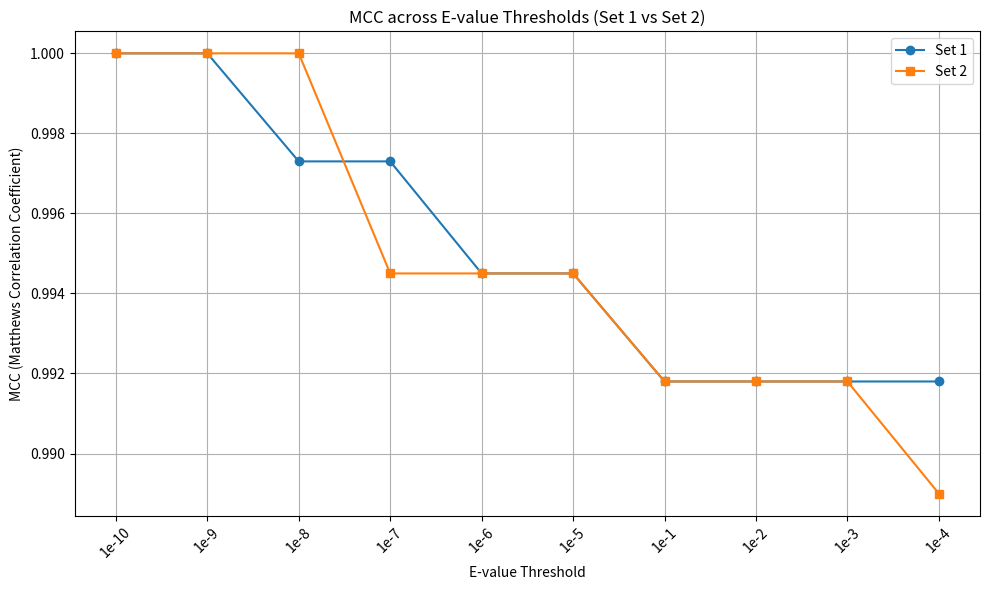

Write Python code to recreate this figure.
#!/usr/bin/env python3
import matplotlib
matplotlib.use('Agg')  # use a non-interactive backend for environments without GUI
import matplotlib.pyplot as plt

# E-value thresholds (from most to least stringent)
thresholds = ['1e-10', '1e-9', '1e-8', '1e-7', '1e-6', '1e-5', '1e-1', '1e-2', '1e-3', '1e-4']

# MCC values for Set 1 (from performance_set1_thresholds.txt)
mcc_set1 = [1.0, 1.0, 0.9973, 0.9973, 0.9945, 0.9945, 0.9918, 0.9918, 0.9918, 0.9918]

# MCC values for Set 2 (from performance_set2_thresholds.txt)
mcc_set2 = [1.0, 1.0, 1.0, 0.9945, 0.9945, 0.9945, 0.9918, 0.9918, 0.9918, 0.989]

# Create the plot
plt.figure(figsize=(10, 6))
plt.plot(thresholds, mcc_set1, marker='o', label='Set 1')
plt.plot(thresholds, mcc_set2, marker='s', label='Set 2')

# Axis labels and layout
plt.xlabel('E-value Threshold')
plt.ylabel('MCC (Matthews Correlation Coefficient)')
plt.title('MCC across E-value Thresholds (Set 1 vs Set 2)')
plt.xticks(rotation=45)
plt.grid(True)
plt.legend()
plt.tight_layout()

# Save the plot
plt.savefig("mcc_plot_from_threshold_files.png", dpi=300)
plt.show()


